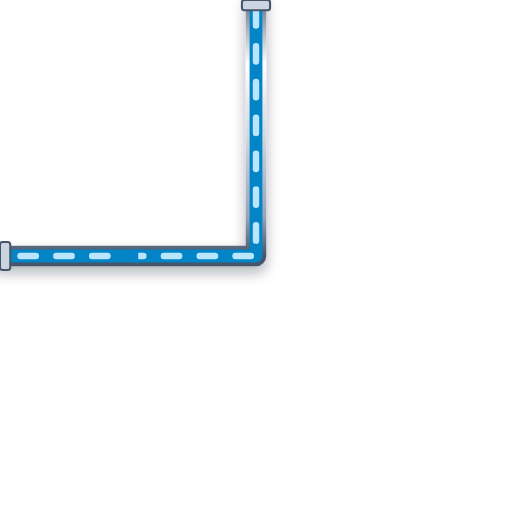
t = 0.00 s
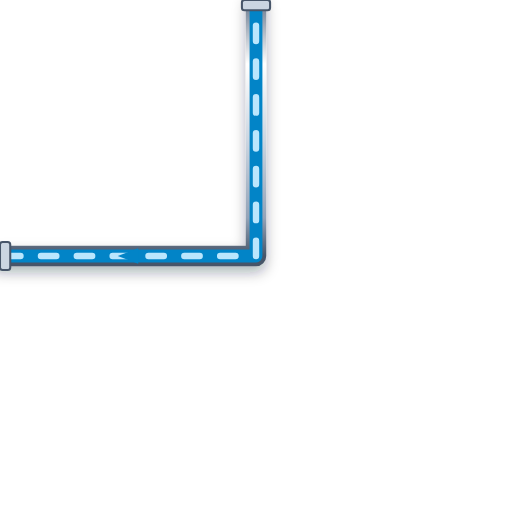
t = 0.20 s
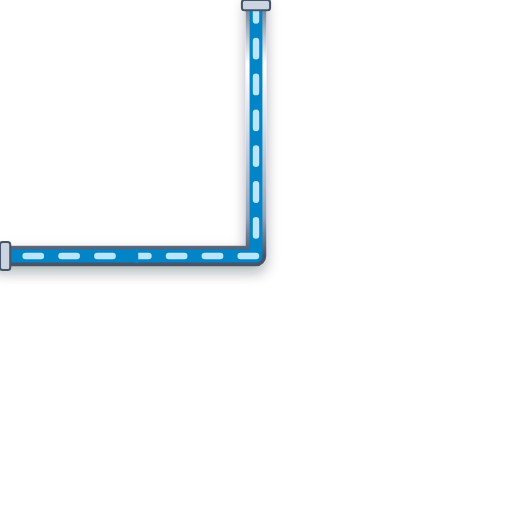
t = 0.40 s
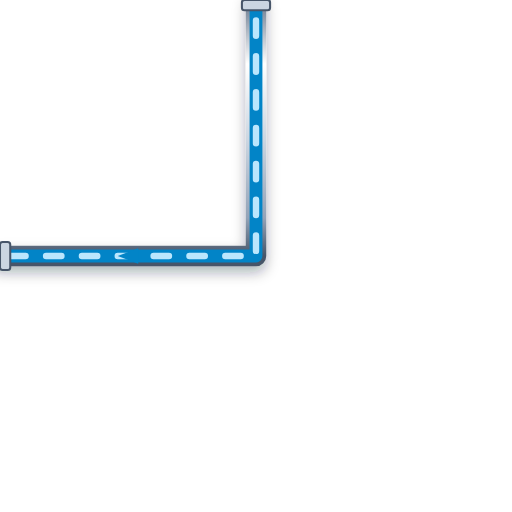
t = 0.60 s

The animated SVG that drew these frames (rendered in a browser with its animation timeline set to each time). Animation: 1 CSS @keyframes rule; one cycle of 0.80 s, repeats indefinitely.

<svg xmlns="http://www.w3.org/2000/svg" viewBox="0 0 200 200" width="200" height="200">
  <defs>
    <style>
      @keyframes p-flow-anim {
        from { stroke-dashoffset: 24; } to { stroke-dashoffset: 0; }
      }
      .anim-p-flow {
        stroke-dasharray: 6 8;
        animation: p-flow-anim 0.8s linear infinite;
      }
    </style>
    <filter id="ssPipeShadow" x="-15%" y="-15%" width="130%" height="130%">
      <feDropShadow dx="0" dy="2.5" stdDeviation="2.5" flood-color="#0f172a" flood-opacity="0.32" />
    </filter>
    <linearGradient id="ssPipeGradH" x1="0%" y1="0%" x2="0%" y2="100%">
      <stop offset="0%" stop-color="#64748b" /><stop offset="25%" stop-color="#ffffff" />
      <stop offset="55%" stop-color="#cbd5e1" /><stop offset="85%" stop-color="#94a3b8" /><stop offset="100%" stop-color="#475569" />
    </linearGradient>
  </defs>

  <!-- Stainless Steel 316 Outer Casing (8px with 3D Drop Shadow) -->
  <path d="M 100 0 L 100 100 L 0 100" stroke="url(#ssPipeGradH)" stroke-width="8" fill="none" stroke-linecap="round" stroke-linejoin="round" filter="url(#ssPipeShadow)"/>

  <!-- Process Fluid Core (5px) -->
  <path d="M 100 0 L 100 100 L 0 100" stroke="#0284C7" stroke-width="5" fill="none" stroke-linecap="round" stroke-linejoin="round"/>

  <!-- Animated Fluid Flow Stream Dashes (2.5px) -->
  <path d="M 100 0 L 100 100 L 0 100" stroke="#BAE6FD" stroke-width="2.5" fill="none" stroke-linejoin="round" stroke-linecap="round" class="anim-p-flow"/>

  <!-- Directional Flow Arrow -->
  <polygon points="54,97 46,100 54,103" fill="#0284C7" />

  <!-- ANSI Flange Connection Collars -->
  <rect x="94.5" y="0" width="11" height="4" rx="1" fill="#cbd5e1" stroke="#475569" stroke-width="0.8"/>
  <rect x="0" y="94.5" width="4" height="11" rx="1" fill="#cbd5e1" stroke="#475569" stroke-width="0.8"/>
</svg>
